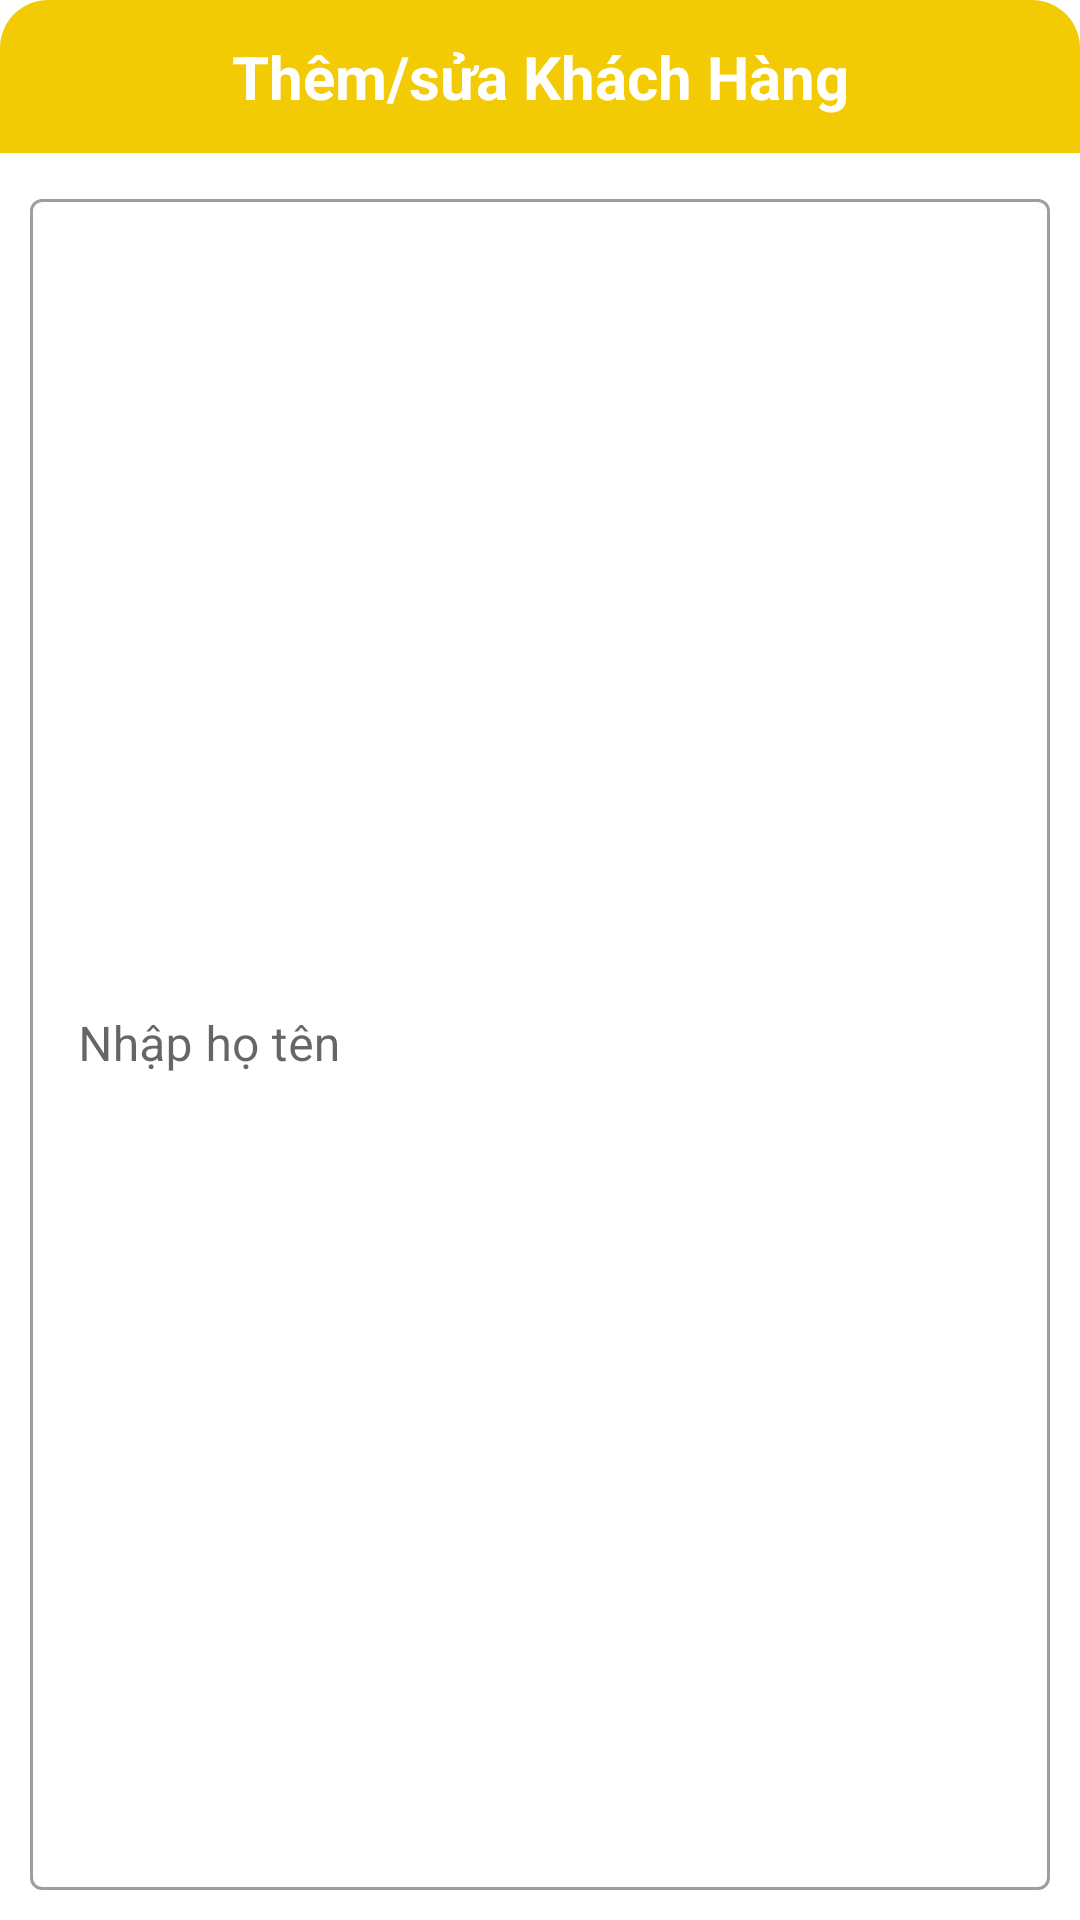

This screen was rendered from an Android layout file. Write that file and the resources it references.
<!-- AndroidManifest.xml: application theme Theme.SP23_PRO1121_CP18103_GROUP4 -->
<!-- res/layout/dialog_khach_hang.xml -->
<?xml version="1.0" encoding="utf-8"?>
<LinearLayout xmlns:android="http://schemas.android.com/apk/res/android"
    xmlns:app="http://schemas.android.com/apk/res-auto"
    android:layout_width="match_parent"
    android:layout_height="wrap_content"
    android:layout_margin="16dp"
    android:background="@drawable/shape_custom_dialog"
    android:orientation="vertical">
    <TextView
        android:layout_width="match_parent"
        android:layout_height="wrap_content"
        android:background="@drawable/custom_textview"
        android:gravity="center"
        android:padding="12dp"
        android:text="Thêm/sửa Khách Hàng"
        android:textColor="#fff"
        android:id="@+id/khachhang_tvTitle"
        android:textSize="20dp"
        android:textStyle="bold" />

    <com.google.android.material.textfield.TextInputLayout
        style="@style/Widget.MaterialComponents.TextInputLayout.OutlinedBox"
        android:layout_width="match_parent"
        android:layout_height="match_parent"
        android:layout_margin="10dp">

        <com.google.android.material.textfield.TextInputEditText
            android:id="@+id/khachhang_edHoTen"
            android:layout_width="match_parent"
            android:layout_height="match_parent"
            android:hint="Nhập họ tên" />
    </com.google.android.material.textfield.TextInputLayout>
    <com.google.android.material.textfield.TextInputLayout
        style="@style/Widget.MaterialComponents.TextInputLayout.OutlinedBox"
        android:layout_width="match_parent"
        android:layout_height="match_parent"
        android:layout_margin="10dp">

        <com.google.android.material.textfield.TextInputEditText
            android:id="@+id/khachhang_edNamSinh"
            android:layout_width="match_parent"
            android:layout_height="match_parent"
            android:hint="Nhập năm sinh" />
    </com.google.android.material.textfield.TextInputLayout>
    <com.google.android.material.textfield.TextInputLayout
        style="@style/Widget.MaterialComponents.TextInputLayout.OutlinedBox"
        android:layout_width="match_parent"
        android:layout_height="match_parent"
        android:layout_margin="10dp">

        <com.google.android.material.textfield.TextInputEditText
            android:id="@+id/khachhang_edSoDT"
            android:layout_width="match_parent"
            android:layout_height="match_parent"
            android:hint="Nhập số điện thoại" />
    </com.google.android.material.textfield.TextInputLayout>
    <com.google.android.material.textfield.TextInputLayout
        style="@style/Widget.MaterialComponents.TextInputLayout.OutlinedBox"
        android:layout_width="match_parent"
        android:layout_height="match_parent"
        android:layout_margin="10dp">

        <com.google.android.material.textfield.TextInputEditText
            android:id="@+id/khachhang_edDiaChi"
            android:layout_width="match_parent"
            android:layout_height="match_parent"
            android:hint="Nhập địa chỉ" />
    </com.google.android.material.textfield.TextInputLayout>
    <RadioGroup
        android:layout_width="wrap_content"
        android:layout_height="wrap_content"
        android:orientation="horizontal"
        android:id="@+id/radioGroup">
        <RadioButton
            android:layout_width="wrap_content"
            android:layout_height="wrap_content"
            android:text="Nam"
            android:layout_margin="10dp"
            android:id="@+id/khachhang_rdNam"/>
        <RadioButton
            android:layout_width="wrap_content"
            android:layout_height="wrap_content"
            android:text="Nữ"
            android:layout_margin="10dp"
            android:id="@+id/khachhang_rdNu"/>
        <RadioButton
            android:layout_width="wrap_content"
            android:layout_height="wrap_content"
            android:text="Khác"
            android:layout_margin="10dp"
            android:id="@+id/khachhang_rdKhac"/>
    </RadioGroup>
    <LinearLayout
        android:layout_width="match_parent"
        android:layout_height="wrap_content"
        android:layout_margin="10dp"
        android:orientation="horizontal">

        <Button
            android:id="@+id/khachhang_btnSave"
            android:layout_width="wrap_content"
            android:layout_height="wrap_content"
            android:layout_marginRight="10dp"
            android:layout_weight="1"
            android:backgroundTint="#F2CB05"
            android:text="Save"
            android:textStyle="bold" />

        <Button
            android:id="@+id/khachhang_btnCancel"
            android:layout_width="wrap_content"
            android:layout_height="wrap_content"
            android:layout_weight="1"
            android:backgroundTint="#F2CB05"
            android:text="Cancel"
            android:textStyle="bold" />
    </LinearLayout>
</LinearLayout>
<!-- resources referenced by this layout -->
<resources>
  <!-- drawable custom_textview (drawable) -->
  <?xml version="1.0" encoding="utf-8"?>
  <shape xmlns:android="http://schemas.android.com/apk/res/android">
      <solid android:color="#F2CB05"/>
      <corners android:topLeftRadius="16dp"
          android:topRightRadius="16dp"/>
  </shape>
  <style name="Theme.SP23_PRO1121_CP18103_GROUP4" parent="Theme.MaterialComponents.DayNight.NoActionBar">
          
          <item name="colorPrimary">@color/purple_500</item>
          <item name="colorPrimaryVariant">@color/purple_700</item>
          <item name="colorOnPrimary">@color/white</item>
          
          <item name="colorSecondary">@color/teal_200</item>
          <item name="colorSecondaryVariant">@color/teal_700</item>
          <item name="colorOnSecondary">@color/black</item>
          
          <item name="android:statusBarColor">?attr/colorPrimaryVariant</item>
          
      </style>
  <color name="purple_500">#FF6200EE</color>
  <color name="purple_700">#FF3700B3</color>
  <color name="white">#FFFFFFFF</color>
  <color name="teal_200">#FF03DAC5</color>
  <color name="teal_700">#FF018786</color>
  <color name="black">#FF000000</color>
</resources>
